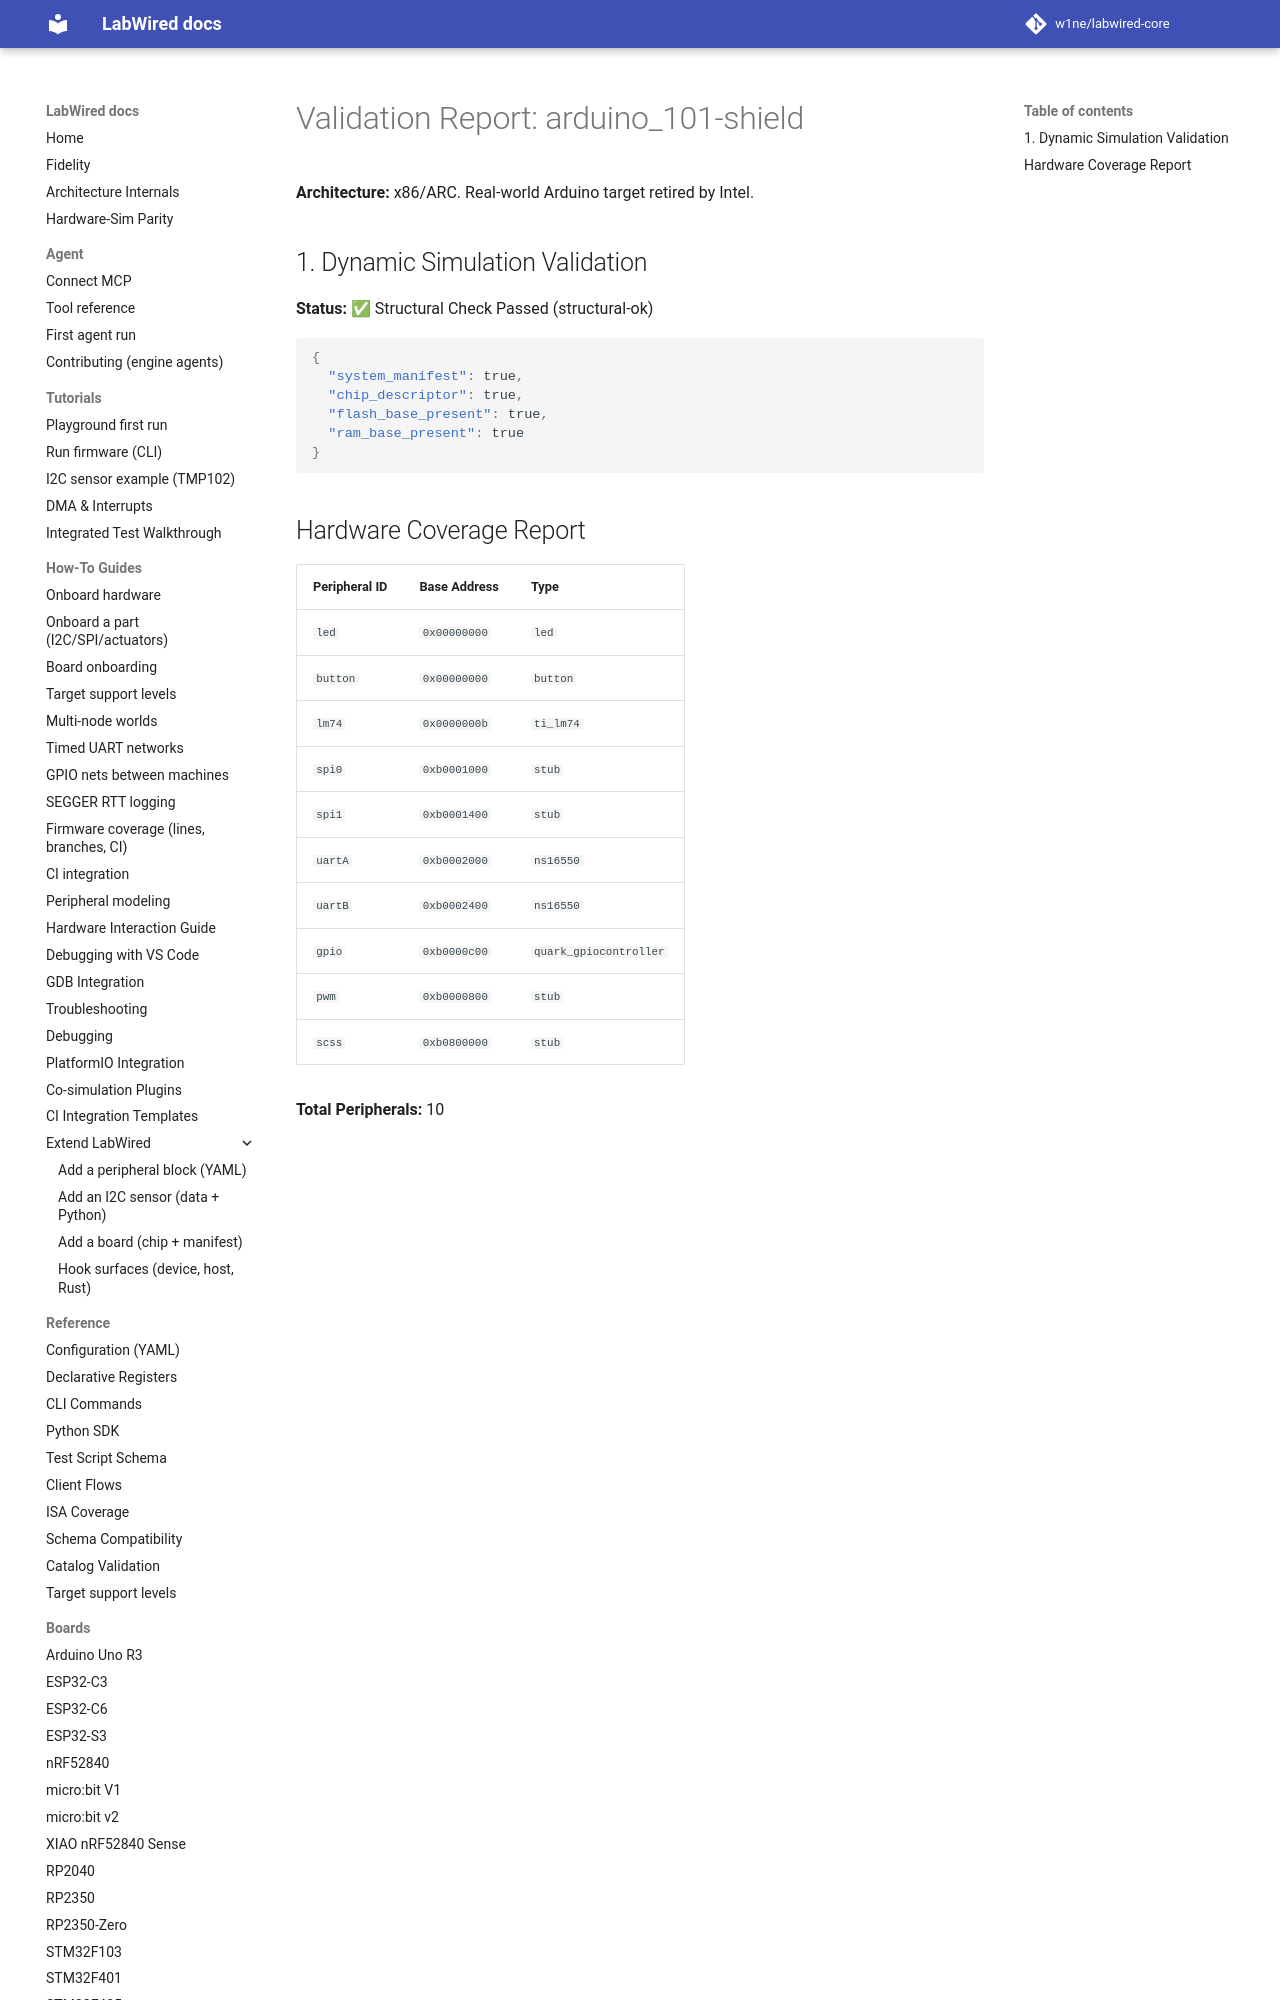

repository: MbedLabs/labwired-core · page: boards/arduino_101-shield/index.html · generator: mkdocs

# Validation Report: arduino_101-shield

**Architecture:** x86/ARC. Real-world Arduino target retired by Intel.

## 1. Dynamic Simulation Validation
**Status:** ✅ Structural Check Passed (structural-ok)

```json
{
  "system_manifest": true,
  "chip_descriptor": true,
  "flash_base_present": true,
  "ram_base_present": true
}
```
